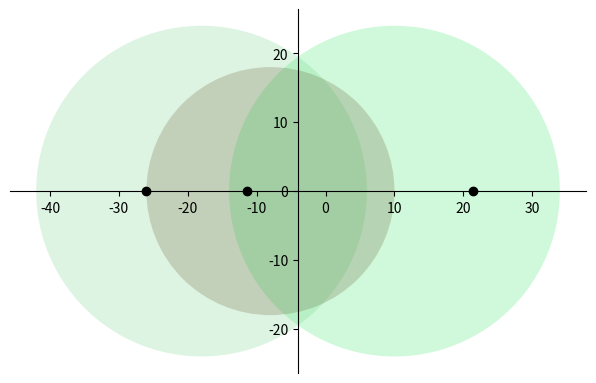

Generate this figure with matplotlib:
import numpy as np
from numpy.random import randint
from numpy.linalg import eig
import matplotlib.pyplot as plt
from matplotlib.patches import Circle

N = 3
M = randint(-9, 9, (N, N))
M = M + M.T
T = [[True for i in range(N) if i==j] for j in range(N)]

def Gershgorin(A):
    L = A.shape[0]
    D = []
    for i in range(L):
        row = A[i]
        diag = row[i]
        other = np.concatenate((row[:i], row[i+1:]))
        rad = sum(abs(other))
        D.append([diag, rad])

    return np.array(D)


G = Gershgorin(M)
H = eig(M)
print("Original Matrix :- \n", M, '\n')
print("Eigenvalues :-\n ", H[0], '\n')
print("Eigenvectors :-\n ", H[1], '\n')

for i in G:
    c = Circle((i[0], 0), i[1], alpha=0.2, fc=np.random.random(3))
    plt.gca().add_patch(c)

plt.subplots_adjust(0.05, 0.05, 0.95, 0.95)
plt.gca().set_aspect('equal')
plt.gca().spines[['left', 'bottom']].set_position('center')
plt.gca().spines[['right', 'top']].set_visible(False)
plt.plot(H[0], np.zeros_like(H[0]), 'ok')
plt.show()



